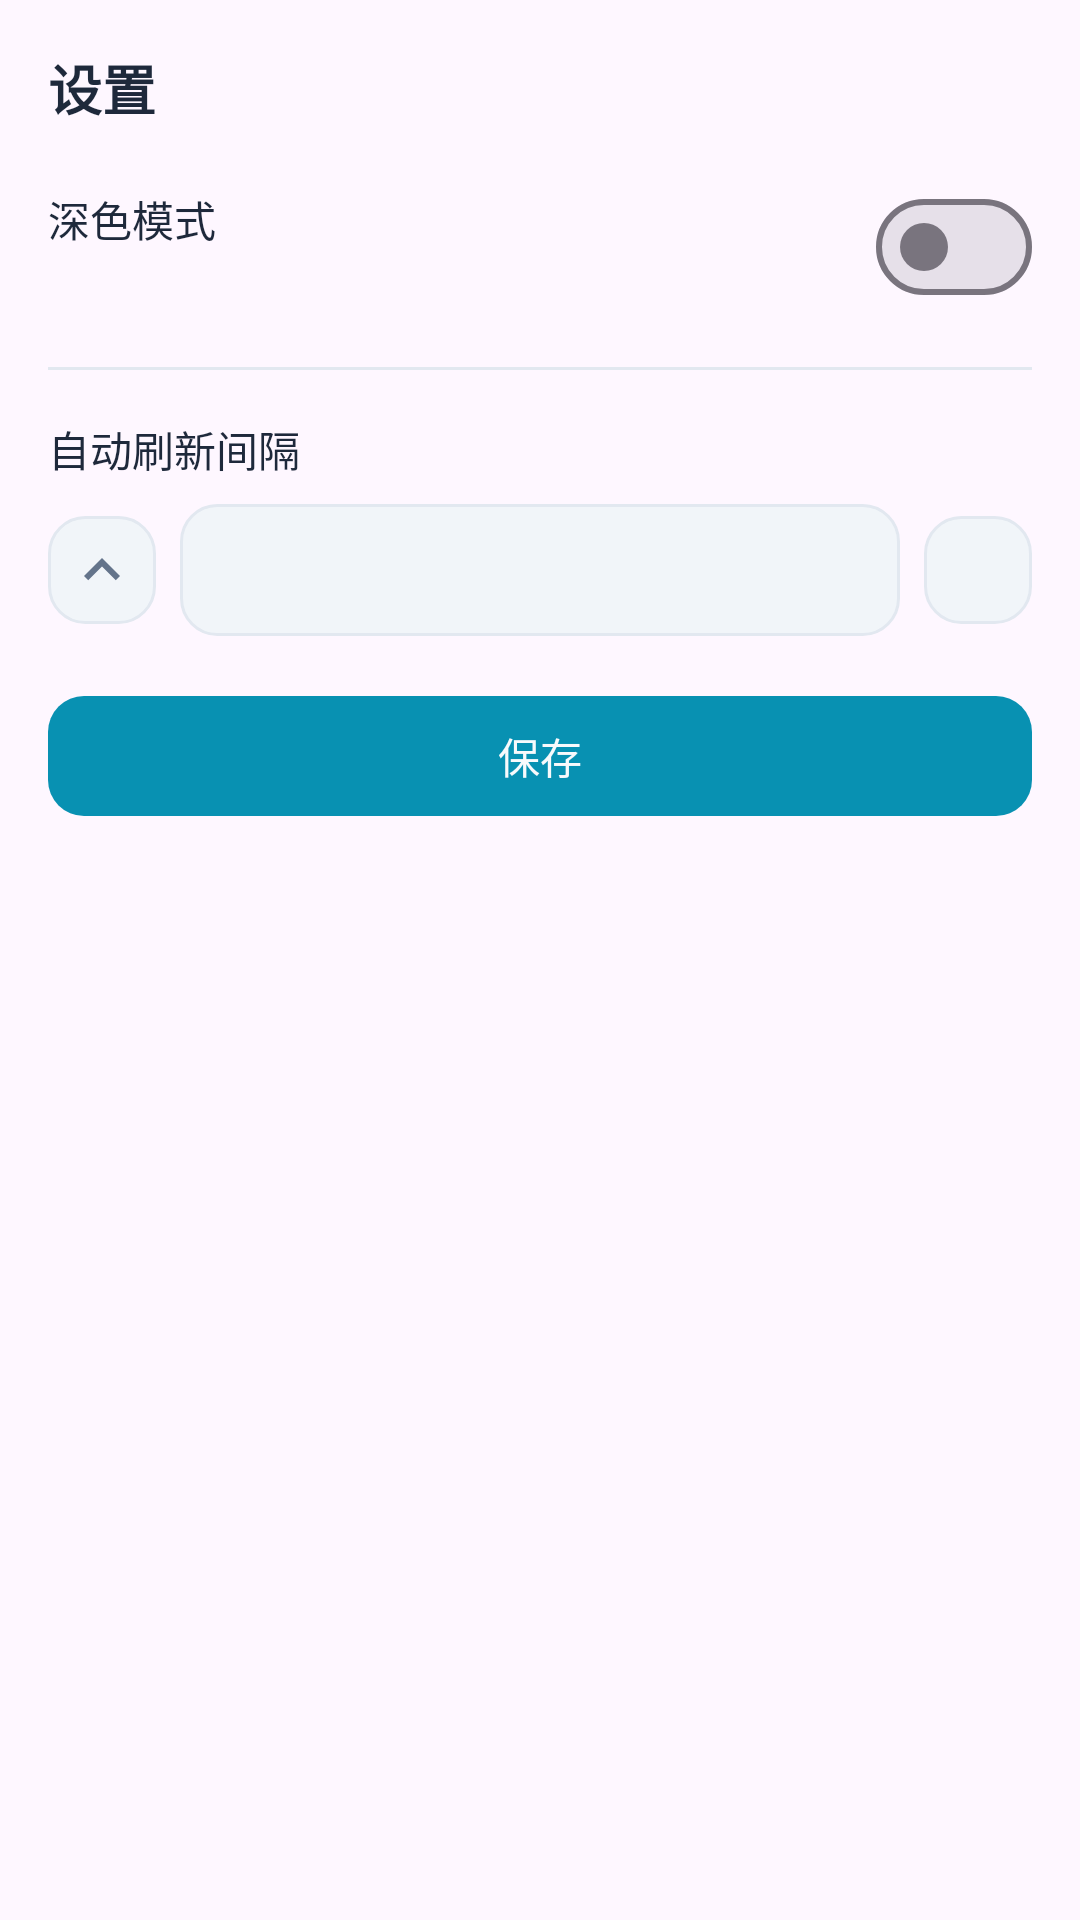

Android layout source for this screen:
<!-- AndroidManifest.xml: application theme Theme.FundMobile -->
<!-- res/layout/sheet_settings.xml -->
<?xml version="1.0" encoding="utf-8"?>
<LinearLayout xmlns:android="http://schemas.android.com/apk/res/android"
    xmlns:app="http://schemas.android.com/apk/res-auto"
    android:layout_width="match_parent"
    android:layout_height="wrap_content"
    android:orientation="vertical"
    android:padding="16dp">

    <TextView
        android:layout_width="wrap_content"
        android:layout_height="wrap_content"
        android:text="@string/settings"
        android:textColor="@color/text_primary"
        android:textSize="18sp"
        android:textStyle="bold" />

    <LinearLayout
        android:layout_width="match_parent"
        android:layout_height="wrap_content"
        android:layout_marginTop="16dp"
        android:gravity="center_vertical"
        android:orientation="horizontal">

        <LinearLayout
            android:layout_width="0dp"
            android:layout_height="wrap_content"
            android:layout_weight="1"
            android:orientation="vertical">

            <TextView
                android:layout_width="wrap_content"
                android:layout_height="wrap_content"
                android:text="@string/theme_mode"
                android:textColor="@color/text_primary"
                android:textSize="14sp" />

            <TextView
                android:id="@+id/tvThemeDesc"
                android:layout_width="wrap_content"
                android:layout_height="wrap_content"
                android:layout_marginTop="2dp"
                android:textColor="@color/text_secondary"
                android:textSize="12sp" />
        </LinearLayout>

        <com.google.android.material.materialswitch.MaterialSwitch
            android:id="@+id/switchDarkMode"
            android:layout_width="wrap_content"
            android:layout_height="wrap_content" />
    </LinearLayout>

    <View
        android:layout_width="match_parent"
        android:layout_height="1dp"
        android:layout_marginTop="16dp"
        android:background="@color/border" />

    <TextView
        android:layout_width="wrap_content"
        android:layout_height="wrap_content"
        android:layout_marginTop="16dp"
        android:text="@string/refresh_interval"
        android:textColor="@color/text_primary"
        android:textSize="14sp" />

    <LinearLayout
        android:layout_width="match_parent"
        android:layout_height="wrap_content"
        android:layout_marginTop="8dp"
        android:gravity="center_vertical"
        android:orientation="horizontal">

        <ImageButton
            android:id="@+id/btnMinus"
            android:layout_width="36dp"
            android:layout_height="36dp"
            android:background="@drawable/bg_input"
            android:src="@drawable/ic_collapse"
            app:tint="@color/text_secondary" />

        <EditText
            android:id="@+id/etRefreshSeconds"
            android:layout_width="0dp"
            android:layout_height="44dp"
            android:layout_marginStart="8dp"
            android:layout_marginEnd="8dp"
            android:layout_weight="1"
            android:background="@drawable/bg_input"
            android:gravity="center"
            android:inputType="number"
            android:textColor="@color/text_primary"
            android:textColorHint="@color/text_secondary"
            android:textSize="16sp" />

        <ImageButton
            android:id="@+id/btnPlus"
            android:layout_width="36dp"
            android:layout_height="36dp"
            android:background="@drawable/bg_input"
            android:src="@drawable/ic_add"
            app:tint="@color/text_secondary" />
    </LinearLayout>

    <com.google.android.material.button.MaterialButton
        android:id="@+id/btnSave"
        style="@style/Widget.FundMobile.Button"
        android:layout_width="match_parent"
        android:layout_height="48dp"
        android:layout_marginTop="16dp"
        android:text="@string/save" />

</LinearLayout>
<!-- resources referenced by this layout -->
<resources>
  <color name="border">#FFE2E8F0</color>
  <color name="text_primary">#FF1E293B</color>
  <color name="text_secondary">#FF64748B</color>
  <!-- drawable bg_input (drawable) -->
  <?xml version="1.0" encoding="utf-8"?>
  <shape xmlns:android="http://schemas.android.com/apk/res/android" android:shape="rectangle">
      <solid android:color="@color/input_bg" />
      <corners android:radius="12dp" />
      <stroke
          android:width="1dp"
          android:color="@color/border" />
  </shape>
  <!-- drawable ic_collapse (drawable) -->
  <?xml version="1.0" encoding="utf-8"?>
  <vector xmlns:android="http://schemas.android.com/apk/res/android"
      android:width="24dp"
      android:height="24dp"
      android:viewportWidth="24"
      android:viewportHeight="24">
      <path
          android:fillColor="#FFFFFFFF"
          android:pathData="M7.41,15.41 12,10.83l4.59,4.58L18,14l-6,-6 -6,6z" />
  </vector>
  <string name="refresh_interval">自动刷新间隔</string>
  <string name="save">保存</string>
  <string name="settings">设置</string>
  <string name="theme_mode">深色模式</string>
  <style name="Widget.FundMobile.Button" parent="Widget.Material3.Button">
          <item name="backgroundTint">@color/primary</item>
          <item name="android:textColor">@color/bg</item>
          <item name="cornerRadius">12dp</item>
      </style>
  <color name="input_bg">#FFF1F5F9</color>
  <color name="primary">#FF0891B2</color>
  <color name="bg">#FFF8FAFC</color>
  <color name="primary_dark">#FF0E7490</color>
  <color name="accent">#FF2563EB</color>
  <color name="primary_10">#1A0891B2</color>
  <color name="white">#FFFFFFFF</color>
  <color name="card">#FFFFFFFF</color>
  <color name="card_surface">#FFF1F5F9</color>
  <style name="Widget.FundMobile.Switch" parent="Widget.Material3.CompoundButton.MaterialSwitch">
          <item name="thumbTint">@color/switch_thumb_color</item>
          <item name="trackTint">@color/switch_track_color</item>
      </style>
</resources>
